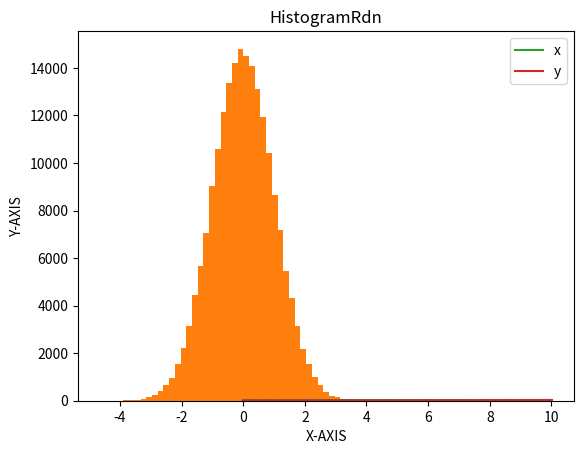
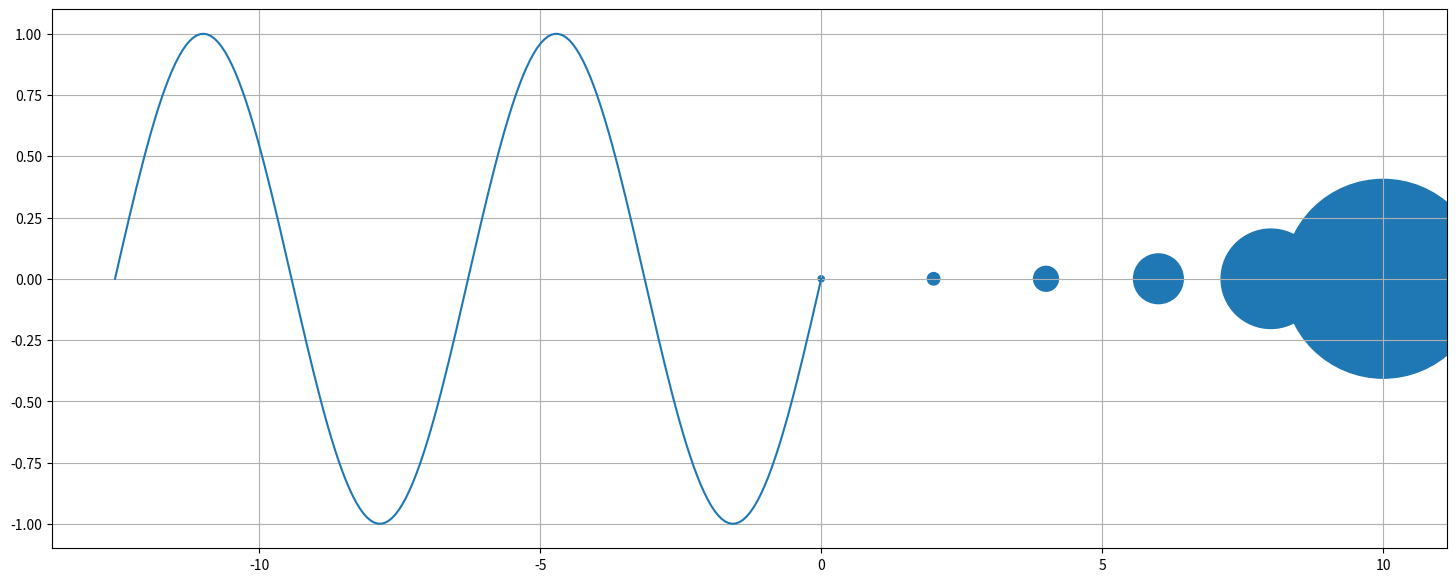
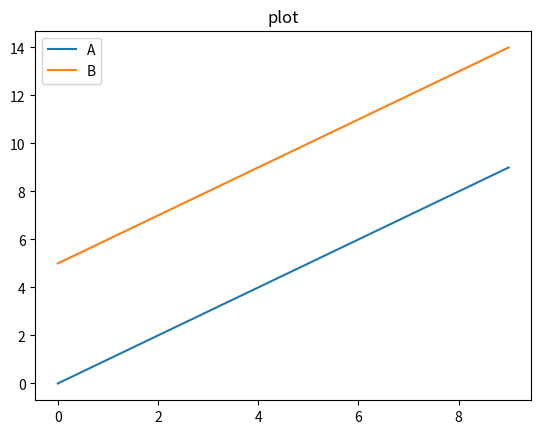

The matplotlib source for these figures, in order:
import numpy as np
arr=np.random.random((100),)

import matplotlib.pyplot as plt

#create histogram for random 100 numbers
print(plt.hist(arr, bins=5))
plt.title('Histogram')
plt.xlabel('X-AXIS')
plt.ylabel('Y-AXIS')

#create an array with 10000 element with normal distrubition
arr1=np.random.randn((200000),)
plt.hist(arr1, bins=50)
plt.title('HistogramRdn')
plt.xlabel('X-AXIS')
plt.ylabel('Y-AXIS')


# for equally distribution
x=np.linspace(0,10,101)
m=2
c=3
y=m*x+c
plt.plot(x,y,label='x')
plt.plot(x,y+1,label='y')
plt.legend() # it will add label as title to plot
plt.scatter(x,y,s=1)
c=np.array((y>2),dtype='int')
plt.scatter(x,y,label='line',s=1,c=c)



#plot y=x^2 from -2 to 2 and radius of point should be equal to the value and clour should be diff for value >1
x=np.linspace(-2,2,100)
y=x*x
c=np.array((y>1),dtype='int')
plt.figure(figsize=(18,7))
#fig,ax=plt.subplot(nrows=4,ncols=3,figsize=(15,3))
#plt.scatter(x,y,s=y,c=c)



# doubling the width of markers
x1 = [0,2,4,6,8,10]
y1 = [0]*len(x1)
s1 = [20*4**n for n in range(len(x1))]
plt.scatter(x1,y1,s=s1)
plt.show()

#plot for sin 2 cycles

x=-np.linspace(0,4*np.pi,200)
y=np.sin(x)
plt.plot(x,y)
plt.grid(True) # will show in grid

# plot directly for dataframe
import pandas as pd
df=pd.DataFrame({'A':range(10),'B':range(5,15)})
df.plot.line(title='plot')